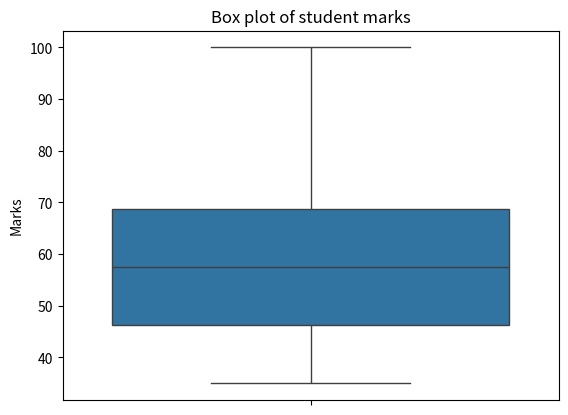

This chart was generated by the following Python code:
import seaborn as sns
import matplotlib.pyplot as plt
import pandas as pd

def main():
    Data = {
        "Marks" : [35,40,45,50,55,60,65,70,75,100]
    }

    df = pd.DataFrame(Data)

    sns.boxplot(data=df, y="Marks")
# sns.boxplot() creates a box plot.
# data=df tells Seaborn to use your DataFrame.
# y="Marks" tells it to display the Marks column vertically.

    plt.title("Box plot of student marks")
    plt.show()

if __name__ == "__main__":
    main()
